Run: headless pygame with SDL's dummy video driver; simulated clock (each Clock.tick advances the game by its frame time, no real sleeping); random seed 0; keys injected as events and as key.get_pressed() state; mouse plan: one left click at the window centre at the start of phase 2, then a move to the lower-right quarter at the start of phase 3.
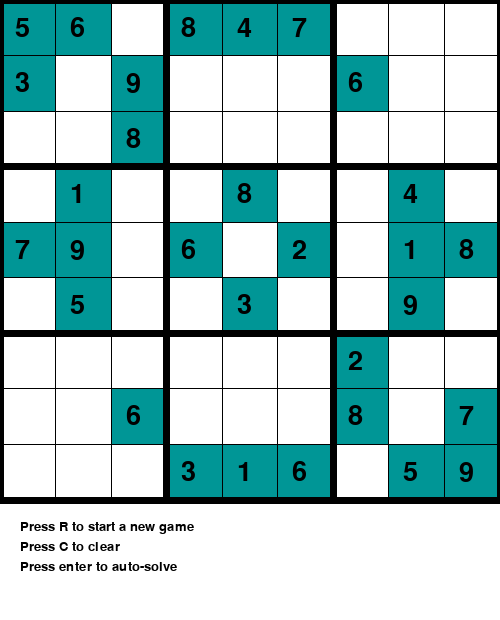
Frame 1 of 4 · flips 1–60 · no input
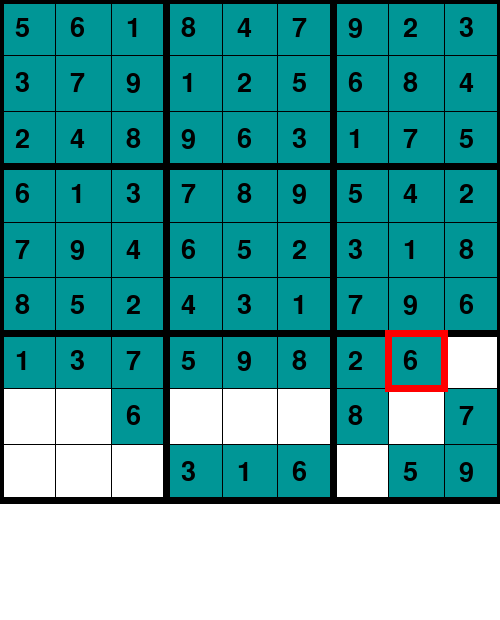
Frame 2 of 4 · flips 61–180 · clicked the window centre · tapped SPACE, RETURN · held RIGHT (→), D
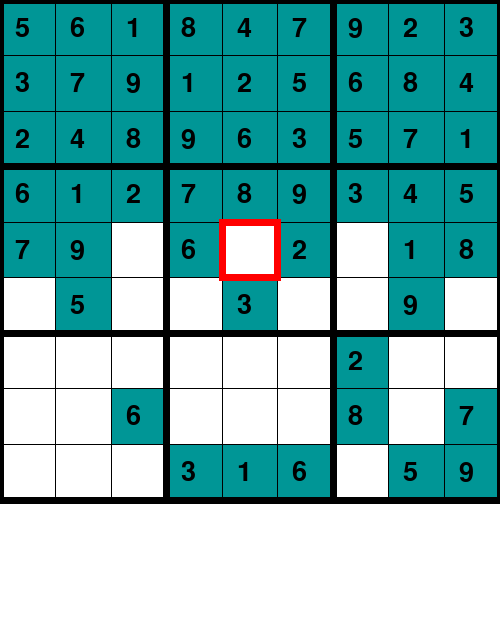
Frame 3 of 4 · flips 181–300 · moved the mouse to the lower-right quarter · held DOWN (↓), S
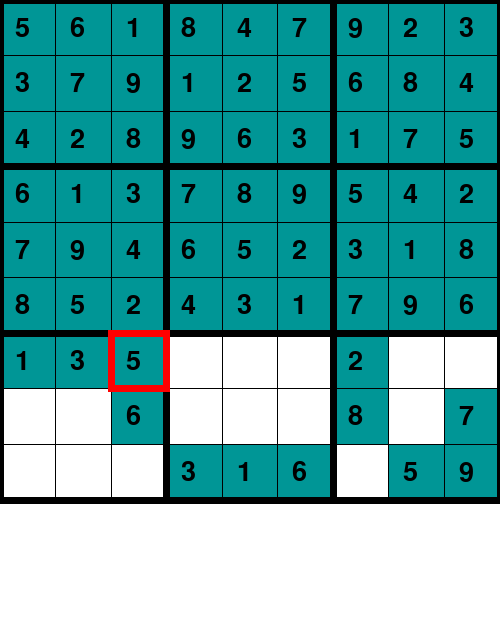
Frame 4 of 4 · flips 301–420 · held LEFT (←), A, UP (↑), W

The pygame program that drew these frames:

# Author: Conor Arends, Jordan Kerkvliet
# Date Written: 11/09/2023
# Description: User can play sudoku with error checking and an auto solver


# import pygame library
import pygame
import random

# initialise pygame font
pygame.font.init()

# create window
screen = pygame.display.set_mode((500, 620))

# set game title
pygame.display.set_caption("Python Sudoku")
x = 0
y = 0
dif = 500 / 9
val = 0

# create sudoku boards
grids = [
    [
        [7, 8, 0, 4, 0, 0, 1, 2, 0],
        [6, 0, 0, 0, 7, 5, 0, 0, 9],
        [0, 0, 0, 6, 0, 1, 0, 7, 8],
        [0, 0, 7, 0, 4, 0, 2, 6, 0],
        [0, 0, 1, 0, 5, 0, 9, 3, 0],
        [9, 0, 4, 0, 6, 0, 0, 0, 5],
        [0, 7, 0, 3, 0, 0, 0, 1, 2],
        [1, 2, 0, 0, 0, 7, 4, 0, 0],
        [0, 4, 9, 2, 0, 6, 0, 0, 7]
    ],
    [
        [5, 3, 0, 0, 7, 0, 0, 0, 0],
        [6, 0, 0, 1, 9, 5, 0, 0, 0],
        [0, 9, 8, 0, 0, 0, 0, 6, 0],
        [8, 0, 0, 0, 6, 0, 0, 0, 3],
        [4, 0, 0, 8, 0, 3, 0, 0, 1],
        [7, 0, 0, 0, 2, 0, 0, 0, 6],
        [0, 6, 0, 0, 0, 0, 2, 8, 0],
        [0, 0, 0, 4, 1, 9, 0, 0, 5],
        [0, 0, 0, 0, 8, 0, 0, 7, 9]
    ],
    [
        [0, 0, 0, 7, 0, 0, 0, 0, 0],
        [0, 0, 0, 0, 0, 3, 0, 8, 5],
        [0, 0, 0, 0, 2, 5, 0, 0, 0],
        [0, 6, 0, 0, 0, 0, 0, 0, 0],
        [0, 0, 0, 0, 8, 0, 0, 0, 0],
        [0, 0, 0, 0, 1, 0, 0, 0, 0],
        [0, 0, 0, 6, 0, 3, 0, 7, 0],
        [0, 0, 0, 0, 0, 0, 0, 4, 0],
        [0, 0, 8, 0, 0, 0, 0, 0, 0]
    ]
]

# get fonts
font1 = pygame.font.SysFont("Calirbi", 40)
font2 = pygame.font.SysFont("Calibri", 20)

# set current game to a random board
current_puzzle = random.choice(grids)


def get_cord(pos):
    global x
    x = pos[0] // dif
    x = int(x)
    global y
    y = pos[1] // dif
    y = int(y)


# highlight selected cell
def draw_box():
    for i in range(2):
        pygame.draw.line(screen, (255, 0, 0), (x * dif - 3, (y + i) * dif), (x * dif + dif + 3, (y + i) * dif), 7)
        pygame.draw.line(screen, (255, 0, 0), ((x + i) * dif, y * dif), ((x + i) * dif, y * dif + dif), 7)


def draw():
    # drawing lines
    for i in range(9):
        for j in range(9):
            if current_puzzle[i][j] != 0:
                # if there is a number in a box, fill it with blue
                pygame.draw.rect(screen, (0, 150, 150), (i * dif, j * dif, dif + 1, dif + 1))

                # fill board with font
                text1 = font1.render(str(current_puzzle[i][j]), 1, (0, 0, 0))
                screen.blit(text1, (i * dif + 15, j * dif + 15))
    # draw lines horizontally and vertically to form grid
    for i in range(10):
        if i % 3 == 0:
            thick = 7
        else:
            thick = 1
        pygame.draw.line(screen, (0, 0, 0), (0, i * dif), (500, i * dif), thick)
        pygame.draw.line(screen, (0, 0, 0), (i * dif, 0), (i * dif, 500), thick)


def draw_val(val):
    # fill cell with entered value
    text1 = font1.render(str(val), 1, (0, 0, 0))
    screen.blit(text1, (x * dif + 15, y * dif + 15))


# error messages
def raise_error1():
    text1 = font1.render("Wrong number entered", 1, (0, 0, 0))
    screen.blit(text1, (20, 570))


def raise_error2():
    text1 = font1.render("Invalid key", 1, (0, 0, 0))
    screen.blit(text1, (20, 570))


# check for valid entry
def valid(m, i, j, val):
    for it in range(9):
        if m[i][it] == val:
            return False
        if m[it][j] == val:
            return False
    it = i // 3
    jt = j // 3
    for i in range(it * 3, it * 3 + 3):
        for j in range(jt * 3, jt * 3 + 3):
            if m[i][j] == val:
                return False
    return True


# function to solve the puzzle backtracking
def solve(current_puzzle, i, j):
    while current_puzzle[i][j] != 0:
        if i < 8:
            i += 1
        elif i == 8 and j < 8:
            i = 0
            j += 1
        elif i == 8 and j == 8:
            return True
    pygame.event.pump()
    for it in range(1, 10):
        if valid(current_puzzle, i, j, it) == True:
            current_puzzle[i][j] = it
            global x, y
            x = i
            y = j
            # white color background
            screen.fill((255, 255, 255))
            draw()
            draw_box()
            pygame.display.update()
            pygame.time.delay(20)
            if solve(current_puzzle, i, j) == 1:
                return True
            else:
                current_puzzle[i][j] = 0
            # white color background\
            screen.fill((255, 255, 255))

            draw()
            draw_box()
            pygame.display.update()
            pygame.time.delay(50)
    return False


# display instructions
def instruction():
    text1 = font2.render("Press R to start a new game", 1, (0, 0, 0))
    text2 = font2.render("Press C to clear", 1, (0, 0, 0))
    text3 = font2.render("Press enter to auto-solve", 1, (0, 0, 0))
    screen.blit(text1, (20, 520))
    screen.blit(text2, (20, 540))
    screen.blit(text3, (20, 560))


# solved screen
def result():
    text1 = font1.render("You solved the puzzle!", 1, (0, 0, 0))
    screen.blit(text1, (20, 580))


run = True
flag1 = 0
flag2 = 0
rs = 0
error = 0

# running game loop
while run:

    # create background
    screen.fill((255, 255, 255))
    # Loop through the events stored in event.get()
    for event in pygame.event.get():
        # quit game
        if event.type == pygame.QUIT:
            run = False
        # get mouse position
        if event.type == pygame.MOUSEBUTTONDOWN:
            flag1 = 1
            pos = pygame.mouse.get_pos()
            get_cord(pos)
        # set key bindings
        if event.type == pygame.KEYDOWN:
            if event.key == pygame.K_LEFT:
                x -= 1
                flag1 = 1
            if event.key == pygame.K_RIGHT:
                x += 1
                flag1 = 1
            if event.key == pygame.K_UP:
                y -= 1
                flag1 = 1
            if event.key == pygame.K_DOWN:
                y += 1
                flag1 = 1
            if event.key == pygame.K_1:
                val = 1
            if event.key == pygame.K_2:
                val = 2
            if event.key == pygame.K_3:
                val = 3
            if event.key == pygame.K_4:
                val = 4
            if event.key == pygame.K_5:
                val = 5
            if event.key == pygame.K_6:
                val = 6
            if event.key == pygame.K_7:
                val = 7
            if event.key == pygame.K_8:
                val = 8
            if event.key == pygame.K_9:
                val = 9
            if event.key == pygame.K_RETURN:
                flag2 = 1
            #if c is pressed, clear the board
            if event.key == pygame.K_c:
                rs = 0
                error = 0
                flag2 = 0
                current_puzzle = [
                    [0, 0, 0, 0, 0, 0, 0, 0, 0],
                    [0, 0, 0, 0, 0, 0, 0, 0, 0],
                    [0, 0, 0, 0, 0, 0, 0, 0, 0],
                    [0, 0, 0, 0, 0, 0, 0, 0, 0],
                    [0, 0, 0, 0, 0, 0, 0, 0, 0],
                    [0, 0, 0, 0, 0, 0, 0, 0, 0],
                    [0, 0, 0, 0, 0, 0, 0, 0, 0],
                    [0, 0, 0, 0, 0, 0, 0, 0, 0],
                    [0, 0, 0, 0, 0, 0, 0, 0, 0]
                ]
                # if r is pressed, get a new puzzle
            if event.key == pygame.K_r:
                current_puzzle = random.choice(grids)
                rs = 0
                error = 0
                flag2 = 0
                grid = [[0 for _ in range(9)] for _ in range(9)]

                # Currently not working
            if event.key == pygame.K_d:
                rs = 0
                error = 0
                flag2 = 0
                grid = [[val for val in row] for row in current_puzzle]

            if event.key in [pygame.K_1, pygame.K_2, pygame.K_3, pygame.K_4, pygame.K_5, pygame.K_6, pygame.K_7,
                             pygame.K_8, pygame.K_9]:
                val = int(pygame.key.name(event.key))

    if flag2 == 1:
        if solve(current_puzzle, 0, 0) == False:
            error = 1
        else:
            rs = 1
        flag2 = 0
    if val != 0:
        draw_val(val)
        # print(x)
        # print(y)
        if valid(current_puzzle, int(x), int(y), val) == True:
            current_puzzle[int(x)][int(y)] = val
            flag1 = 0
        else:
            current_puzzle[int(x)][int(y)] = 0
            raise_error2()
        val = 0

    if error == 1:
        raise_error1()
    if rs == 1:
        result()
    draw()
    if flag1 == 1:
        draw_box()
    instruction()

    # update window
    pygame.display.update()

# quit game
pygame.quit()
